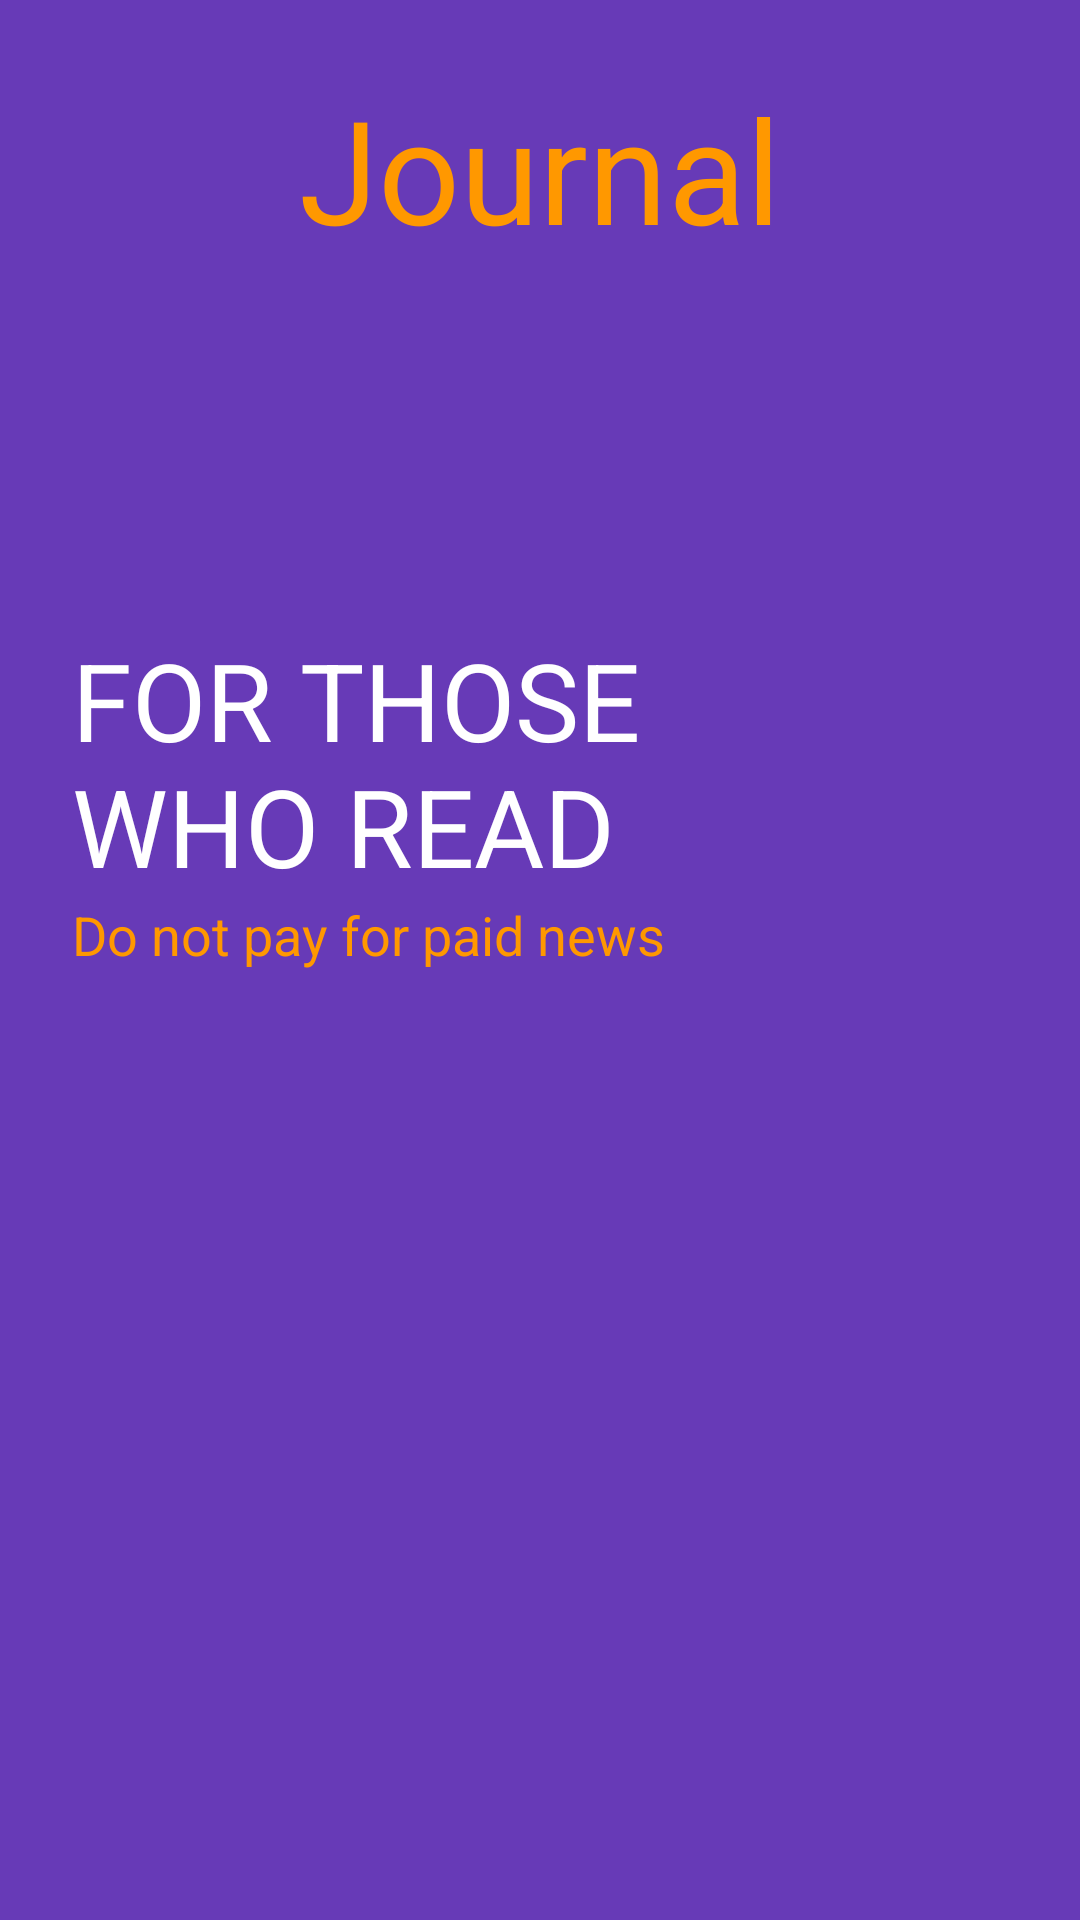

Produce the Android XML layout that renders to this screen, including the resource entries it uses.
<!-- AndroidManifest.xml: activity theme AppTheme.FullScreen -->
<!-- res/layout/activity_splash.xml -->
<?xml version="1.0" encoding="utf-8"?>
<androidx.constraintlayout.widget.ConstraintLayout xmlns:android="http://schemas.android.com/apk/res/android"
    xmlns:app="http://schemas.android.com/apk/res-auto"
    xmlns:tools="http://schemas.android.com/tools"
    android:layout_width="match_parent"
    android:layout_height="match_parent"
    android:background="@color/color_primary"
    tools:context=".splash.SplashActivity">

    <TextView
        android:id="@+id/tv_app_name"
        android:layout_width="wrap_content"
        android:layout_height="wrap_content"
        android:layout_marginVertical="@dimen/splash_margin"
        android:text="@string/app_name"
        android:textColor="@color/color_secondary"
        android:textSize="@dimen/splash_text_size"
        app:layout_constraintLeft_toLeftOf="parent"
        app:layout_constraintRight_toRightOf="parent"
        app:layout_constraintTop_toTopOf="parent" />

    <TextView
        android:id="@+id/tv_app_slogan_l1"
        android:layout_width="wrap_content"
        android:layout_height="wrap_content"
        android:layout_marginStart="@dimen/splash_margin"
        android:text="@string/slogan_line1"
        android:textAllCaps="true"
        android:textColor="@color/white"
        android:textSize="@dimen/splash_slogan_l1_text_size"
        app:layout_constraintBottom_toTopOf="@+id/iv_news"
        app:layout_constraintStart_toStartOf="parent"
        app:layout_constraintTop_toBottomOf="@+id/tv_app_name" />

    <TextView
        android:id="@+id/tv_app_slogan_l2"
        android:layout_width="wrap_content"
        android:layout_height="wrap_content"
        android:layout_marginStart="@dimen/splash_margin"
        android:text="@string/slogan_line2"
        android:textColor="@color/color_secondary"
        android:textSize="@dimen/splash_slogan_l2_text_size"
        app:layout_constraintStart_toStartOf="parent"
        app:layout_constraintTop_toBottomOf="@+id/tv_app_slogan_l1" />


    <ImageView
        android:id="@+id/iv_news"
        android:layout_width="wrap_content"
        android:layout_height="@dimen/splash_logo_size"
        app:layout_constraintBottom_toBottomOf="parent"
        app:layout_constraintEnd_toEndOf="parent"
        app:layout_constraintStart_toStartOf="parent"
        app:srcCompat="@drawable/journal_splash"
        tools:ignore="ContentDescription" />


</androidx.constraintlayout.widget.ConstraintLayout>
<!-- resources referenced by this layout -->
<resources>
  <color name="color_primary">#673AB7</color>
  <color name="color_secondary">#FF9800</color>
  <color name="white">#FFFFFFFF</color>
  <dimen name="splash_logo_size">220dp</dimen>
  <dimen name="splash_margin">24dp</dimen>
  <dimen name="splash_slogan_l1_text_size">36sp</dimen>
  <dimen name="splash_slogan_l2_text_size">18sp</dimen>
  <dimen name="splash_text_size">48sp</dimen>
  <!-- drawable journal_splash: png bitmap (drawable, 80593 bytes) -->
  <string name="app_name">Journal</string>
  <string name="slogan_line1">  For those \nwho read</string>
  <string name="slogan_line2">Do not pay for paid news</string>
  <style name="AppTheme.FullScreen" parent="Theme.MaterialComponents.Light.NoActionBar.Bridge">
          <item name="android:windowNoTitle">true</item>
          <item name="android:windowFullscreen">true</item>
          <item name="colorPrimary">@color/color_primary</item>
          <item name="colorPrimaryDark">@color/color_primary_dark</item>
          <item name="colorAccent">@color/color_secondary</item>
          <item name="windowActionBar">false</item>
          <item name="android:textAlignment">gravity</item>
          <item name="android:textDirection">locale</item>
      </style>
  <color name="color_primary_dark">#512DA8</color>
</resources>
